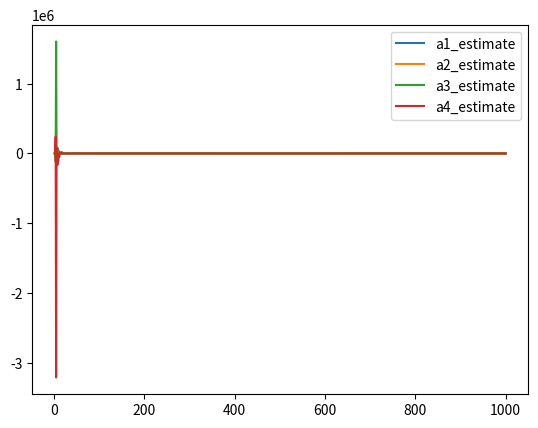

Source code (Python):
import numpy as np
import matplotlib.pyplot as plt

k_range = np.arange(2,1001)
t = 0.01
noise_variance = 0.05

def H_k(k): 
    return np.array([[np.cos(k*t/2),np.cos(k*t),np.sin(k*t),np.sin(k*t/2)]])
def X_k(k):
    return 0.5*np.cos(k*t) + 0.1*np.sin(k*t/2) + np.random.normal(0, np.sqrt(noise_variance))

def compute_est_parameters():
    b = np.array([[0],[0],[0],[0]],dtype='float64')
    A = np.zeros((4,4),dtype='float64')
    est_a1 = np.array([])
    est_a2 = np.array([])
    est_a3 = np.array([])
    est_a4 = np.array([])
    for k in k_range:
        Hk = H_k(k)
        Xk = X_k(k)
        b += np.dot(Hk.T,Xk)
        A += np.dot(Hk.T,Hk)
        x = np.linalg.solve(A,b)
        est_a1 = np.append(est_a1,x[0])
        est_a2 = np.append(est_a2,x[1])
        est_a3 = np.append(est_a3,x[2])
        est_a4 = np.append(est_a4,x[3])
    return est_a1,est_a2,est_a3,est_a4

est_a1,est_a2,est_a3,est_a4 = compute_est_parameters()

plt.plot(k_range,est_a1,label='a1_estimate')
plt.plot(k_range,est_a2,label='a2_estimate')
plt.plot(k_range,est_a3,label='a3_estimate')
plt.plot(k_range,est_a4,label='a4_estimate')
plt.legend()
plt.show()


        